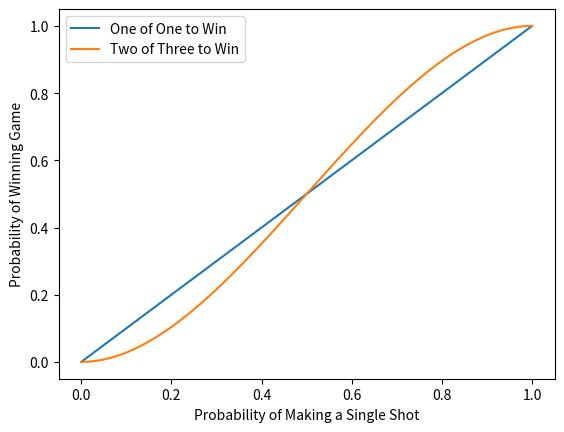

Python code for this plot:
import matplotlib.pyplot as plt
import numpy as np


def one_of_one_win_prob(shot_prob: float) -> float:
    """
    Calculates the probability of winning a game 
    with one chance to make one shot.
    """
    return shot_prob


def two_of_three_win_prob(shot_prob: float) -> float:
    """
    Calculates the probability of winning a game with
    three chances to make at least two shots from the
    probability of making a single shot.
    """
    return 3 * shot_prob ** 2 - 2 * shot_prob ** 3


p_range = np.linspace(0, 1, 100)
probs_1_of_1 = [one_of_one_win_prob(p) for p in p_range]
probs_2_of_3 = [two_of_three_win_prob(p) for p in p_range]

plt.plot(p_range, probs_1_of_1, label="One of One to Win")
plt.plot(p_range, probs_2_of_3, label="Two of Three to Win")
plt.ylabel("Probability of Winning Game")
plt.xlabel("Probability of Making a Single Shot")
plt.legend()
plt.show()

